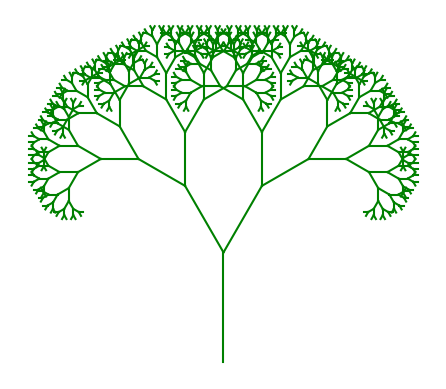

Write the Python code that produced this figure.
import matplotlib.pyplot as plt
import numpy as np

def render_tree(start_x, start_y, branch_angle, max_depth, branch_length, canvas):
    if max_depth == 0:
        return
    
    end_x = start_x + branch_length * np.cos(branch_angle)
    end_y = start_y + branch_length * np.sin(branch_angle)
    
    canvas.plot([start_x, end_x], [start_y, end_y], color='green')
    
    # Recursively render the left and right branches
    render_tree(end_x, end_y, branch_angle - np.pi / 6, max_depth - 1, branch_length * 0.7, canvas)
    render_tree(end_x, end_y, branch_angle + np.pi / 6, max_depth - 1, branch_length * 0.7, canvas)

figure, canvas = plt.subplots()
canvas.set_aspect('equal')
canvas.axis('off')

# Start rendering the tree from the base point (0, 0)
render_tree(0, 0, np.pi / 2, 10, 100, canvas)  # Esta línea establece la profundidad inicial del árbol

plt.show()